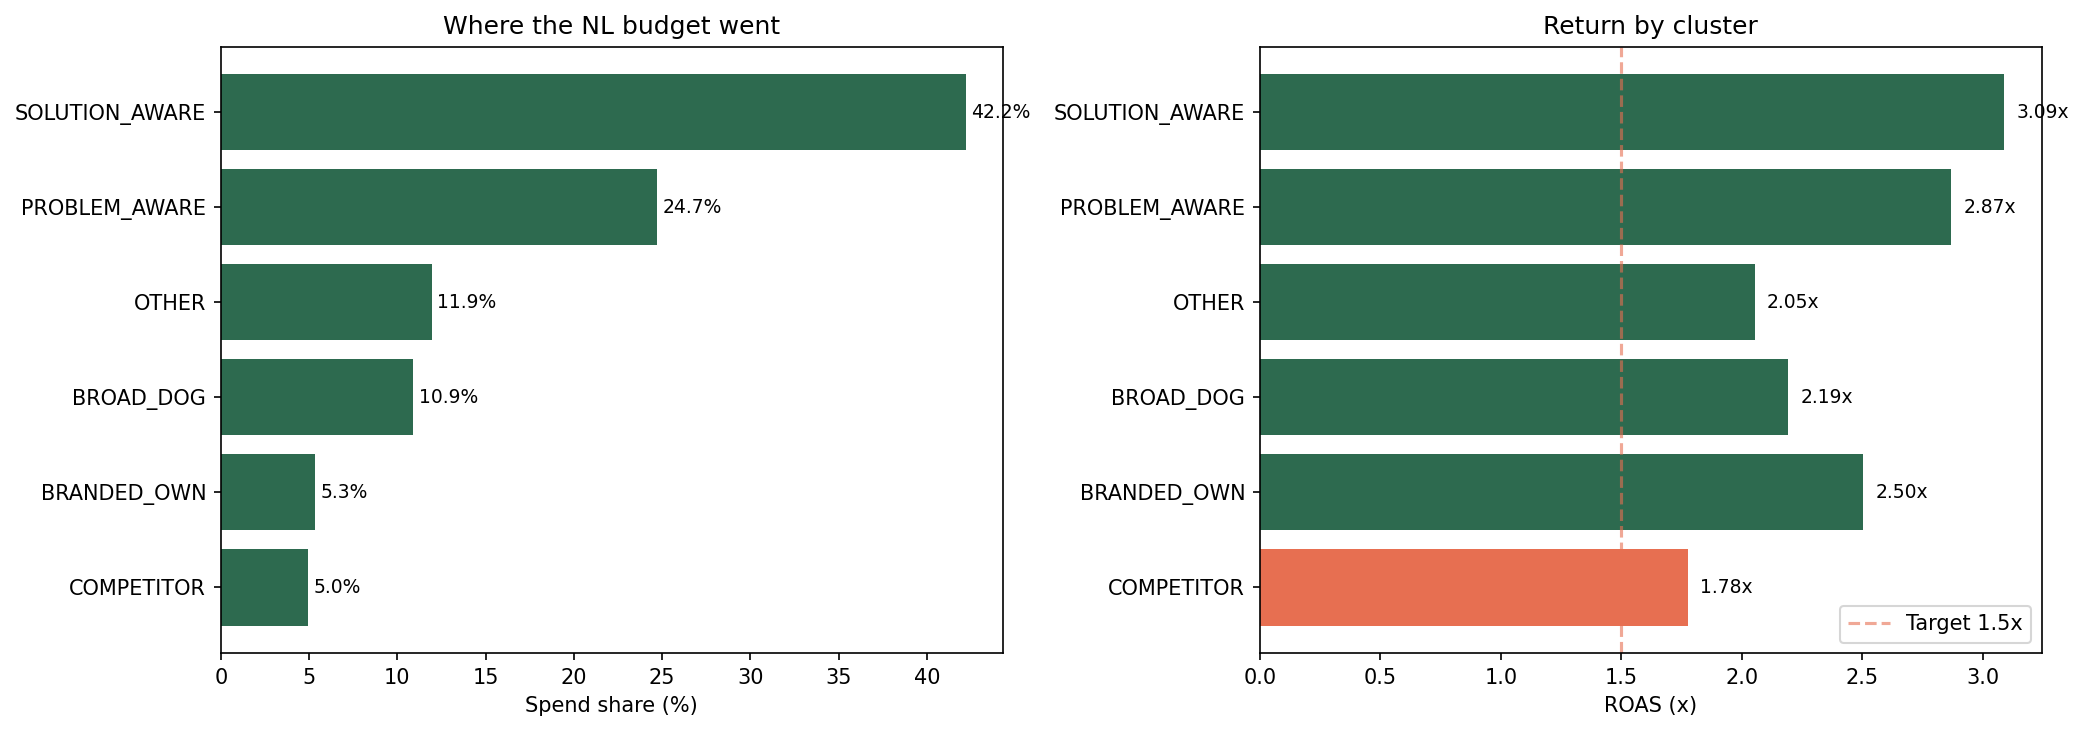

The table this chart was drawn from, first rows:
Cluster, Terms, Spend, Revenue, Purchases, Clicks, ROAS, CPC, CVR, Spend_%, Revenue_%
BRANDED_OWN, 23, 3366, 8424, 127.2, 2460, 2.5, 1.37, 0.05, 5.33, 4.91
BROAD_DOG, 508, 6881, 15087, 241.2, 4456, 2.19, 1.54, 0.05, 10.9, 8.79
COMPETITOR, 231, 3134, 5564, 88.99, 1689, 1.78, 1.86, 0.05, 4.96, 3.24
OTHER, 1467, 7535, 15465, 246.3, 4516, 2.05, 1.67, 0.05, 11.93, 9.01
PROBLEM_AWARE, 223, 15596, 44730, 799.2, 16561, 2.87, 0.94, 0.05, 24.7, 26.07
SOLUTION_AWARE, 541, 26636, 82282, 1413, 21869, 3.09, 1.22, 0.06, 42.18, 47.96
